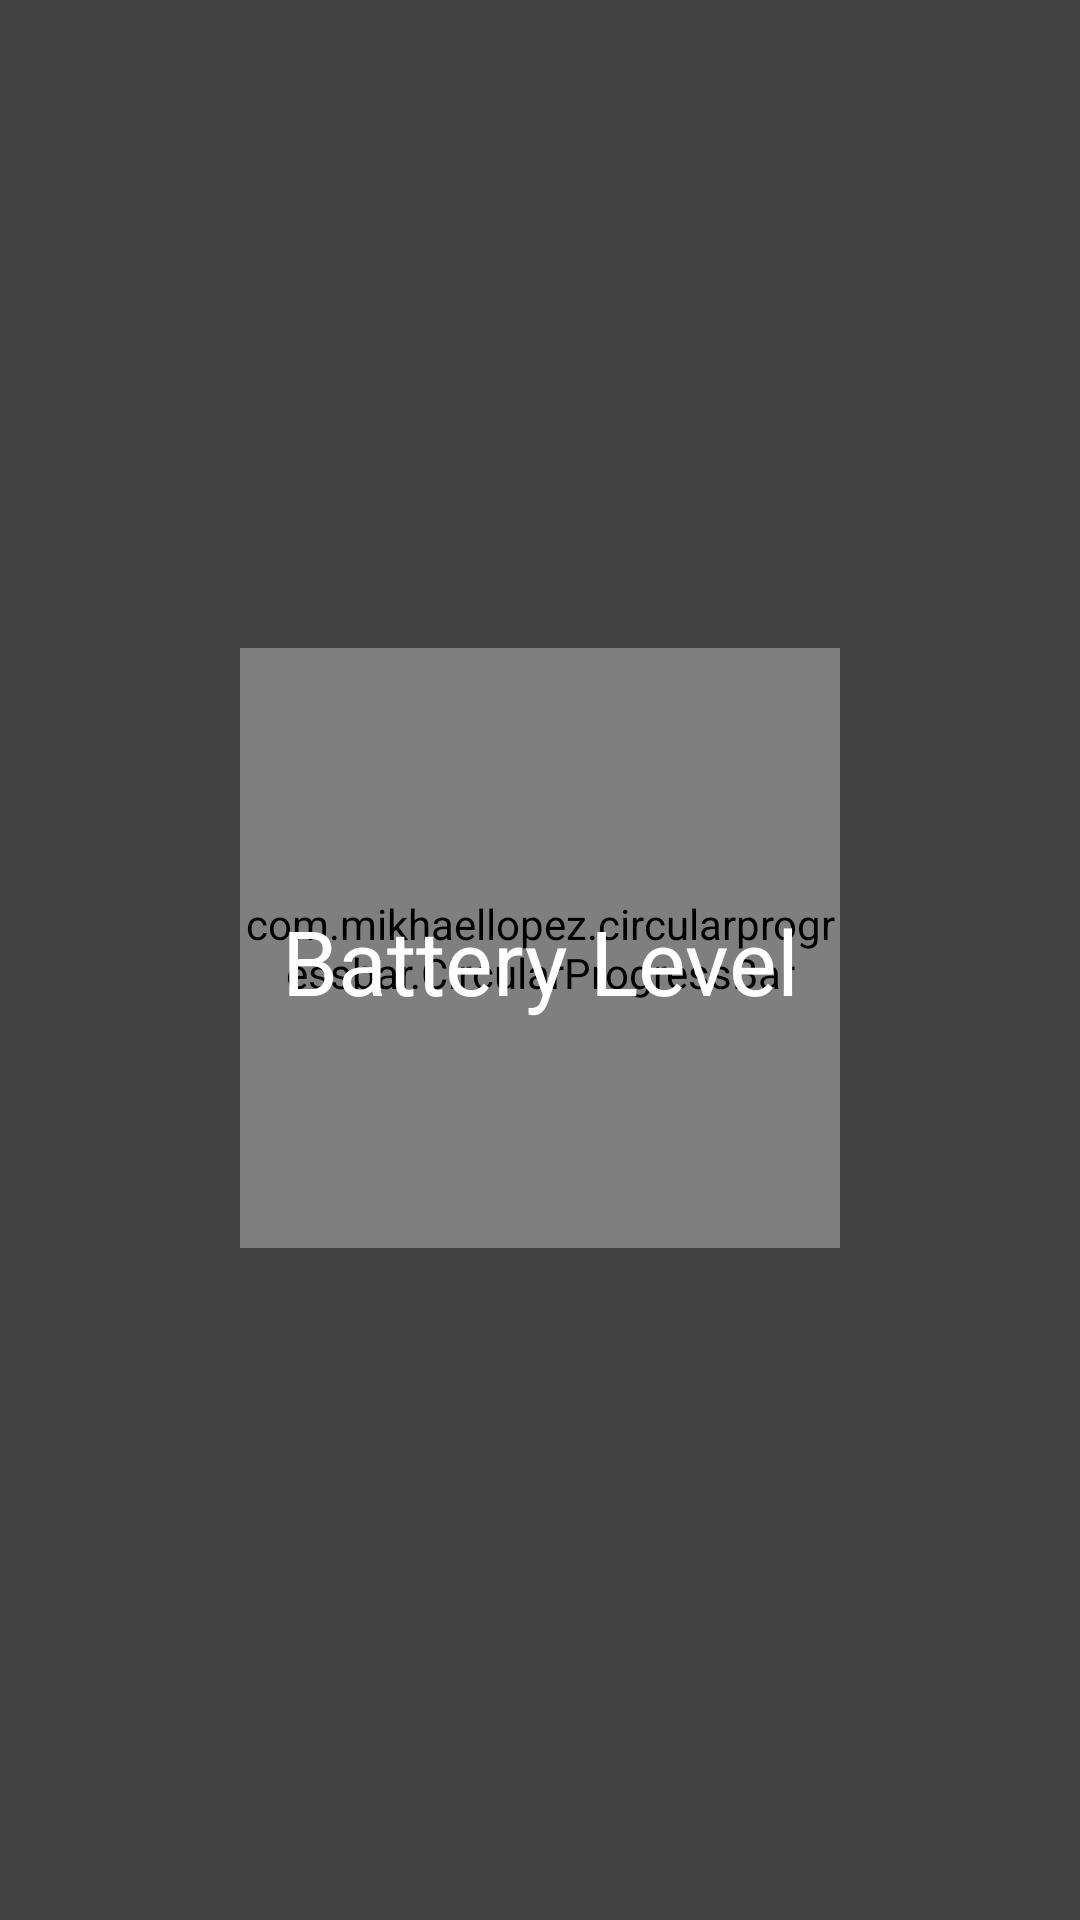

Reconstruct the res/layout file that produces this screen, plus the resources it refers to.
<!-- AndroidManifest.xml: application theme Theme.SuiteSensores -->
<!-- res/layout/fragment_bateria.xml -->
<androidx.constraintlayout.widget.ConstraintLayout xmlns:android="http://schemas.android.com/apk/res/android"
    xmlns:app="http://schemas.android.com/apk/res-auto"
    xmlns:tools="http://schemas.android.com/tools"
    android:layout_width="match_parent"
    android:layout_height="match_parent"
    android:padding="16dp"
    android:background="@color/cardview_dark_background">

    <com.mikhaellopez.circularprogressbar.CircularProgressBar
        android:id="@+id/bateriaProgressBar"
        android:layout_width="200dp"
        android:layout_height="200dp"
        android:layout_marginTop="8dp"
        android:layout_marginBottom="16dp"
        app:cpb_background_progressbar_color="#E0E0E0"
        app:cpb_progress="0"
        app:cpb_progressbar_color="#3498db"
        app:cpb_progressbar_width="8dp"
        app:layout_constraintBottom_toBottomOf="parent"
        app:layout_constraintEnd_toEndOf="parent"
        app:layout_constraintStart_toStartOf="parent"
        app:layout_constraintTop_toTopOf="parent" />

    <androidx.constraintlayout.widget.Guideline
        android:id="@+id/guideline"
        android:layout_width="wrap_content"
        android:layout_height="wrap_content"
        android:orientation="horizontal"
        app:layout_constraintGuide_begin="366dp" />

    <TextView
        android:id="@+id/bateriaTV"
        android:layout_width="wrap_content"
        android:layout_height="wrap_content"
        android:text="Battery Level"
        android:textSize="30sp"
        app:layout_constraintBottom_toBottomOf="parent"
        app:layout_constraintEnd_toEndOf="parent"
        app:layout_constraintHorizontal_bias="0.5"
        app:layout_constraintStart_toStartOf="parent"
        app:layout_constraintTop_toTopOf="parent"
        app:layout_constraintVertical_bias="0.5"
        android:textColor="@color/white"/>

</androidx.constraintlayout.widget.ConstraintLayout>
<!-- resources referenced by this layout -->
<resources>
  <color name="white">#FFFFFFFF</color>
  <style name="Theme.SuiteSensores" parent="Base.Theme.SuiteSensores" />
  <style name="Base.Theme.SuiteSensores" parent="Theme.Material3.DayNight.NoActionBar">
          
          
      </style>
</resources>
